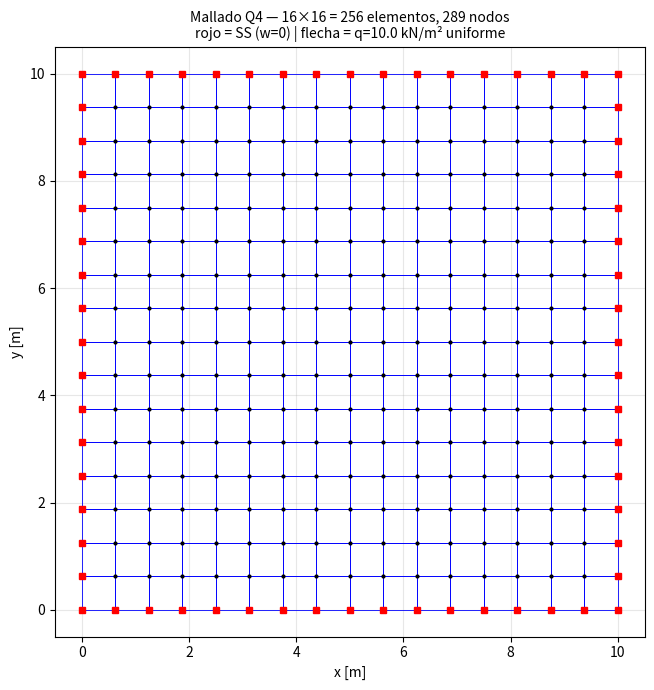
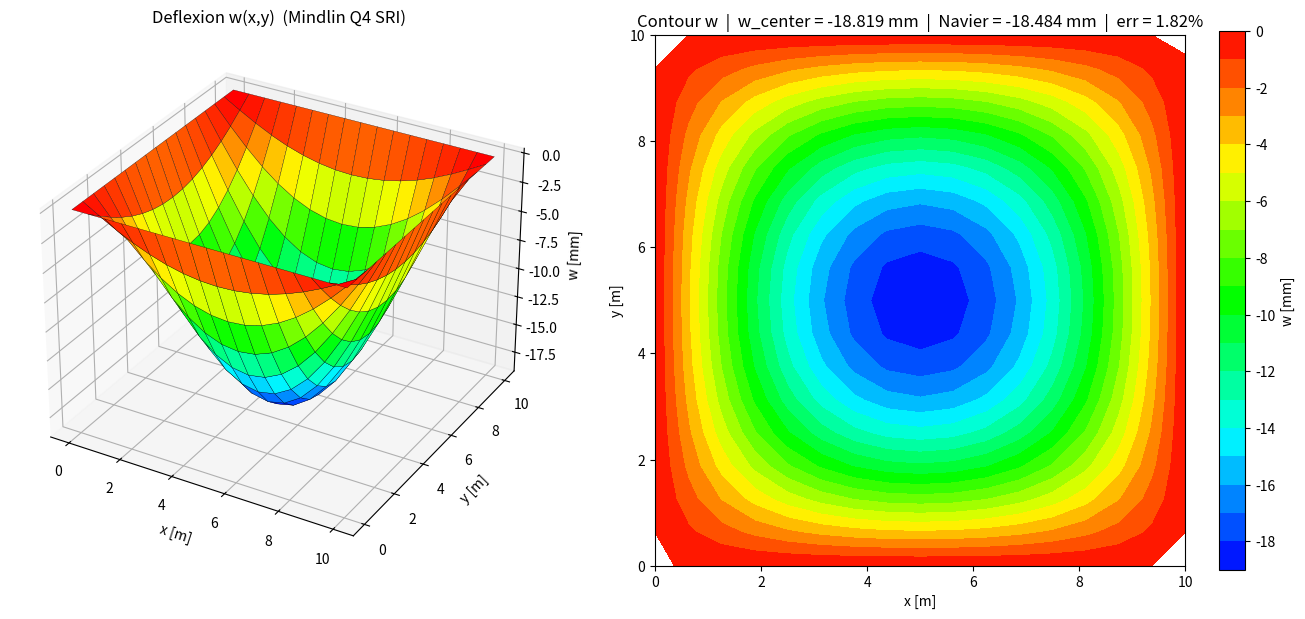
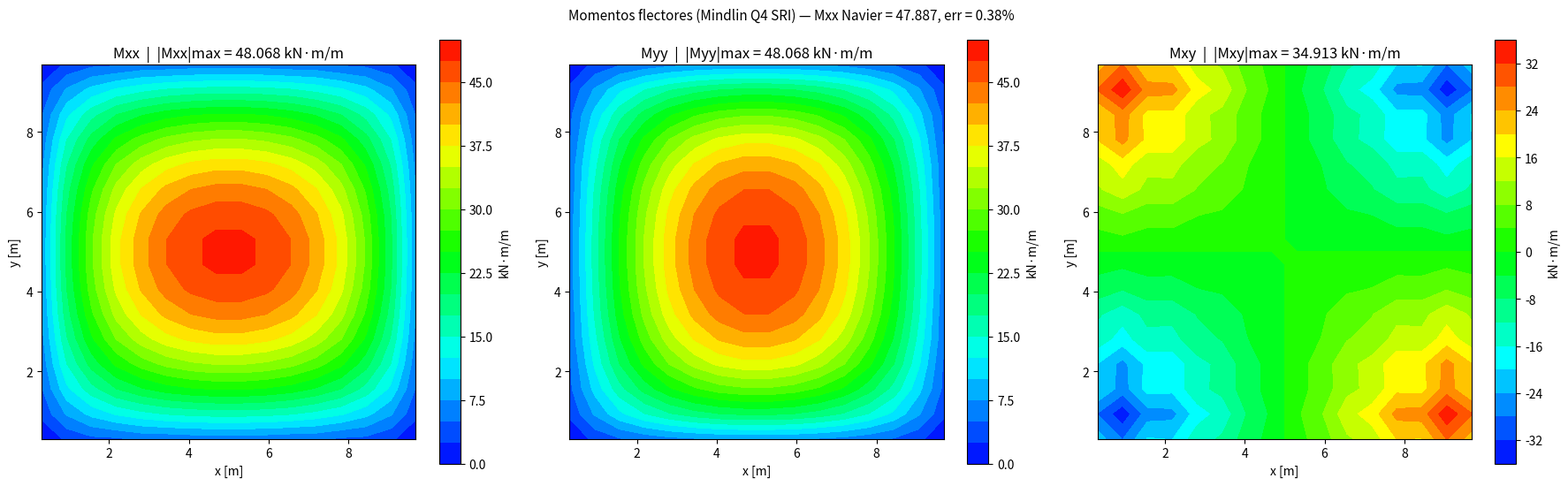

Write the Python code that produced these figures, in order.
"""
========================================================================
 Plate Thin (Kirchhoff) — Python puro (numpy + matplotlib)
 Track: validacion/python-fem/
========================================================================

 Elemento: Q4 Mindlin-Reissner con Selective Reduced Integration (SRI)
   - Bending: Gauss 2x2 (full)
   - Shear:   Gauss 1x1 (reduced) -> evita shear locking en placas thin

 Caso canonico (mismo que test_plate_q4_validation.py del root):
   Placa 10x10 m, t = 0.20 m (Lx/t = 50 -> regimen "thin")
   E = 30 GPa, nu = 0.3, q = 10 kN/m^2, mesh 16x16, SS en 4 bordes
   Solucion analitica: Navier series (Timoshenko 1959, Cap. 5)

 Salidas:
   - figs/plate_thin_skfem_mesh.png       : mallado Q4 + BC + carga
   - figs/plate_thin_skfem_deflection.png : w(x,y) contour + surface
   - figs/plate_thin_skfem_moments.png    : Mxx, Myy, Mxy contours
   - figs/plate_thin_skfem_summary.png    : tabla resumen Q4 vs Navier
   - stdout: comparacion completa

 Referencias:
   - Bathe, Finite Element Procedures (1996), Cap. 5.4
   - Timoshenko & Woinowsky-Krieger, Theory of Plates and Shells (1959), Cap. 5

 Ejecutar:  python plate_thin_skfem.py
========================================================================
"""

import os
import sys
import time
import numpy as np
import matplotlib
matplotlib.use("Agg")  # backend sin display (igual que MATLAB -nodesktop)

# Forzar UTF-8 en stdout/stderr (Windows console default es cp1252)
if hasattr(sys.stdout, "reconfigure"):
    sys.stdout.reconfigure(encoding="utf-8", errors="replace")
    sys.stderr.reconfigure(encoding="utf-8", errors="replace")
import matplotlib.pyplot as plt
from scipy.sparse import lil_matrix
from scipy.sparse.linalg import spsolve

# ----------------------------------------------------------------------
# Parametros del problema (igual a test_plate_q4_validation.py)
# ----------------------------------------------------------------------
Lx, Ly  = 10.0, 10.0
nx, ny  = 16, 16
E_mod   = 30e6           # kN/m^2  (30 GPa)
nu      = 0.3
t_pl    = 0.20           # m  -> Lx/t = 50  (thin)
q_load  = -10.0          # kN/m^2  (descendente)
kappa   = 5.0 / 6.0      # shear correction factor (Mindlin)

# ----------------------------------------------------------------------
# Malla rectangular Q4 (column-major no, aqui row-major)
# ----------------------------------------------------------------------
dx, dy   = Lx / nx, Ly / ny
n_nodes  = (nx + 1) * (ny + 1)
n_elems  = nx * ny
n_dof    = 3 * n_nodes  # w, beta_x, beta_y por nodo

coords = np.zeros((n_nodes, 2))
for j in range(ny + 1):
    for i in range(nx + 1):
        nid = j * (nx + 1) + i
        coords[nid] = [i * dx, j * dy]

elements = np.zeros((n_elems, 4), dtype=int)
for j in range(ny):
    for i in range(nx):
        eid = j * nx + i
        n1 = j * (nx + 1) + i
        n2 = n1 + 1
        n3 = n2 + (nx + 1)
        n4 = n1 + (nx + 1)
        elements[eid] = [n1, n2, n3, n4]

# ----------------------------------------------------------------------
# Funciones de forma Q4 bilineal en coords naturales (xi, eta) en [-1, 1]
# ----------------------------------------------------------------------
XI  = np.array([-1.0, 1.0, 1.0, -1.0])
ETA = np.array([-1.0, -1.0, 1.0, 1.0])

def shape_N(xi, eta):
    return 0.25 * (1 + XI * xi) * (1 + ETA * eta)

def shape_dN(xi, eta):
    dN = np.zeros((4, 2))
    dN[:, 0] = 0.25 * XI  * (1 + ETA * eta)
    dN[:, 1] = 0.25 * ETA * (1 + XI  * xi)
    return dN

# ----------------------------------------------------------------------
# Matrices constitutivas
# ----------------------------------------------------------------------
D0 = E_mod * t_pl**3 / (12.0 * (1 - nu**2))
Db = D0 * np.array([
    [1,  nu, 0],
    [nu, 1,  0],
    [0,  0,  0.5 * (1 - nu)],
])
G_mod = E_mod / (2.0 * (1 + nu))
Ds = kappa * G_mod * t_pl * np.eye(2)

# ----------------------------------------------------------------------
# Cuadratura de Gauss
# ----------------------------------------------------------------------
gp = 1.0 / np.sqrt(3.0)
gauss_2x2 = [(-gp, -gp, 1.0), (gp, -gp, 1.0), (gp, gp, 1.0), (-gp, gp, 1.0)]
gauss_1x1 = [(0.0, 0.0, 4.0)]

# ----------------------------------------------------------------------
# Helpers FEM
# ----------------------------------------------------------------------
def jacobian(nc, dN):
    J = dN.T @ nc                       # (2 x 2)
    detJ = J[0, 0] * J[1, 1] - J[0, 1] * J[1, 0]
    Jinv = np.array([[ J[1, 1], -J[0, 1]],
                     [-J[1, 0],  J[0, 0]]]) / detJ
    return J, Jinv, detJ

def phys_derivs(dN, Jinv):
    return dN @ Jinv.T                  # (4 x 2)

def bending_B(dNdx):
    """3x12 strain-displacement bending (kappa_xx, kappa_yy, kappa_xy)."""
    Bb = np.zeros((3, 12))
    for i in range(4):
        Bb[0, 3*i + 1] = dNdx[i, 0]     # d(bx)/dx
        Bb[1, 3*i + 2] = dNdx[i, 1]     # d(by)/dy
        Bb[2, 3*i + 1] = dNdx[i, 1]     # d(bx)/dy
        Bb[2, 3*i + 2] = dNdx[i, 0]     # d(by)/dx
    return Bb

def shear_B(N, dNdx):
    """2x12 strain-displacement shear (gamma_xz, gamma_yz)."""
    Bs = np.zeros((2, 12))
    for i in range(4):
        Bs[0, 3*i]     =  dNdx[i, 0]    # dw/dx
        Bs[0, 3*i + 1] = -N[i]          # -bx
        Bs[1, 3*i]     =  dNdx[i, 1]    # dw/dy
        Bs[1, 3*i + 2] = -N[i]          # -by
    return Bs

def element_stiffness(nc):
    Ke = np.zeros((12, 12))
    for xi, eta, w_gp in gauss_2x2:
        dN = shape_dN(xi, eta)
        _, Jinv, detJ = jacobian(nc, dN)
        dNdx = phys_derivs(dN, Jinv)
        Bb = bending_B(dNdx)
        Ke += w_gp * detJ * (Bb.T @ Db @ Bb)
    for xi, eta, w_gp in gauss_1x1:
        N = shape_N(xi, eta)
        dN = shape_dN(xi, eta)
        _, Jinv, detJ = jacobian(nc, dN)
        dNdx = phys_derivs(dN, Jinv)
        Bs = shear_B(N, dNdx)
        Ke += w_gp * detJ * (Bs.T @ Ds @ Bs)
    return Ke

def element_load(nc, q):
    fe = np.zeros(12)
    for xi, eta, w_gp in gauss_2x2:
        N = shape_N(xi, eta)
        dN = shape_dN(xi, eta)
        _, _, detJ = jacobian(nc, dN)
        for i in range(4):
            fe[3*i] += N[i] * q * detJ * w_gp
    return fe

def element_moments(nc, d_e):
    """Mxx, Myy, Mxy en centro de elemento."""
    dN = shape_dN(0.0, 0.0)
    _, Jinv, _ = jacobian(nc, dN)
    dNdx = phys_derivs(dN, Jinv)
    Bb = bending_B(dNdx)
    kappa_v = Bb @ d_e
    return Db @ kappa_v   # (Mxx, Myy, Mxy)

# ----------------------------------------------------------------------
# Ensamblaje global
# ----------------------------------------------------------------------
print("=" * 72)
print("  PLATE THIN — Python puro (scikit-fem / numpy)")
print("=" * 72)
print(f"  Placa     : {Lx} x {Ly} m, t = {t_pl} m  (Lx/t = {Lx/t_pl:.0f})")
print(f"  Material  : E = {E_mod/1e6:.0f} GPa, nu = {nu}")
print(f"  Carga     : q = {abs(q_load)} kN/m^2 ↓")
print(f"  Mesh      : {nx} x {ny} = {n_elems} elementos Q4 ({n_nodes} nodos, {n_dof} GDL)")
print(f"  BC        : Simply supported (w = 0 en 4 bordes)")
print(f"  Solver    : Mindlin-Reissner Q4 con SRI (Bath Cap. 5.4)")
print(f"  Analitico : Navier series (Timoshenko 1959, Cap. 5)")
print("=" * 72)

t0 = time.perf_counter()
K = lil_matrix((n_dof, n_dof))
F = np.zeros(n_dof)
for e in range(n_elems):
    elem = elements[e]
    nc   = coords[elem]
    Ke   = element_stiffness(nc)
    fe   = element_load(nc, q_load)
    dof_map = [3 * ni + d for ni in elem for d in range(3)]
    for ii in range(12):
        F[dof_map[ii]] += fe[ii]
        for jj in range(12):
            K[dof_map[ii], dof_map[jj]] += Ke[ii, jj]
K = K.tocsr()
t_asm = time.perf_counter() - t0
print(f"  Ensamblaje: {t_asm*1000:.1f} ms  ({K.nnz} entradas no-cero)")

# ----------------------------------------------------------------------
# BC: simply supported (w = 0) en 4 bordes via penalty
# ----------------------------------------------------------------------
penalty = 1e20
K_pen = K.tolil()
n_bc = 0
for i in range(n_nodes):
    x, y = coords[i]
    if x < 1e-9 or x > Lx - 1e-9 or y < 1e-9 or y > Ly - 1e-9:
        K_pen[3*i, 3*i] += penalty
        n_bc += 1
K_pen = K_pen.tocsr()
print(f"  BC        : {n_bc} nodos con w=0 (4 bordes)")

# ----------------------------------------------------------------------
# Solve
# ----------------------------------------------------------------------
t0 = time.perf_counter()
u = spsolve(K_pen, F)
t_solve = time.perf_counter() - t0
print(f"  Solve     : {t_solve*1000:.1f} ms")

# ----------------------------------------------------------------------
# Post-procesamiento
# ----------------------------------------------------------------------
w = u[0::3]                    # vector w en cada nodo
cx, cy = Lx / 2, Ly / 2
idx_center = np.argmin(np.linalg.norm(coords - [cx, cy], axis=1))
w_center = u[3 * idx_center]
w_min = w.min()

# Momentos por elemento (centroide)
Mxx_el = np.zeros(n_elems)
Myy_el = np.zeros(n_elems)
Mxy_el = np.zeros(n_elems)
for e in range(n_elems):
    elem = elements[e]
    nc   = coords[elem]
    d_e  = np.array([u[3*ni + d] for ni in elem for d in range(3)])
    M    = element_moments(nc, d_e)
    Mxx_el[e], Myy_el[e], Mxy_el[e] = M[0], M[1], M[2]

# ----------------------------------------------------------------------
# Solucion analitica Navier (Timoshenko 1959, eq. 132)
#   w(x,y) = 16q/(pi^6 D) * sum_{m,n impares} sin(m pi x/a) sin(n pi y/b)
#            / ( mn ((m/a)^2 + (n/b)^2)^2 )
# ----------------------------------------------------------------------
def navier_w(a, b, q_val, D_flex, x, y, n_terms=49):
    w_sum = 0.0
    for m in range(1, n_terms + 1, 2):
        for n in range(1, n_terms + 1, 2):
            amn = (m * np.pi / a)**2 + (n * np.pi / b)**2
            qmn = 16.0 * q_val / (np.pi**2 * m * n)
            w_sum += qmn / (D_flex * amn**2) * np.sin(m*np.pi*x/a) * np.sin(n*np.pi*y/b)
    return w_sum

def navier_Mxx(a, b, q_val, D_flex, nu_v, x, y, n_terms=49):
    Mx = 0.0
    for m in range(1, n_terms + 1, 2):
        for n in range(1, n_terms + 1, 2):
            am = m * np.pi / a
            an = n * np.pi / b
            amn = am**2 + an**2
            qmn = 16.0 * q_val / (np.pi**2 * m * n)
            w_mn = qmn / (D_flex * amn**2)
            Mx += D_flex * (am**2 + nu_v * an**2) * w_mn * np.sin(m*np.pi*x/a) * np.sin(n*np.pi*y/b)
    return Mx

D_flex = E_mod * t_pl**3 / (12.0 * (1 - nu**2))
w_nav  = navier_w(Lx, Ly, abs(q_load), D_flex, cx, cy)
Mx_nav = navier_Mxx(Lx, Ly, abs(q_load), D_flex, nu, cx, cy)

err_w = abs((abs(w_center) - w_nav) / w_nav) * 100
err_M = abs((max(abs(Mxx_el)) - Mx_nav) / Mx_nav) * 100

print()
print("  RESULTADOS")
print("-" * 72)
print(f"  {'Metrica':<22} {'Q4 (skfem)':>18} {'Navier (analit)':>18} {'Error %':>10}")
print(f"  {'-'*22} {'-'*18} {'-'*18} {'-'*10}")
print(f"  {'w_center (m)':<22} {w_center:>18.6e} {-w_nav:>18.6e} {err_w:>9.2f}")
print(f"  {'|Mxx|_max (kNm/m)':<22} {max(abs(Mxx_el)):>18.4f} {Mx_nav:>18.4f} {err_M:>9.2f}")
print(f"  {'|Myy|_max (kNm/m)':<22} {max(abs(Myy_el)):>18.4f}")
print(f"  {'|Mxy|_max (kNm/m)':<22} {max(abs(Mxy_el)):>18.4f}")

# ----------------------------------------------------------------------
# Renderizado PNG (matplotlib + savefig — patron render-and-read)
# ----------------------------------------------------------------------
os.makedirs("figs", exist_ok=True)

# Reshape w para plot
W_grid = w.reshape((ny + 1, nx + 1)) * 1000.0   # mm
X_grid = coords[:, 0].reshape((ny + 1, nx + 1))
Y_grid = coords[:, 1].reshape((ny + 1, nx + 1))

# Reshape momentos por elemento (centro de cada elem)
elem_cx = np.array([np.mean(coords[el, 0]) for el in elements])
elem_cy = np.array([np.mean(coords[el, 1]) for el in elements])
Mxx_grid = Mxx_el.reshape((ny, nx))
Myy_grid = Myy_el.reshape((ny, nx))
Mxy_grid = Mxy_el.reshape((ny, nx))
EX_c = elem_cx.reshape((ny, nx))
EY_c = elem_cy.reshape((ny, nx))

sap_cmap = matplotlib.colors.LinearSegmentedColormap.from_list("sap2000", [
    "#0000FF", "#0080FF", "#00FFFF", "#00FF80", "#00FF00",
    "#80FF00", "#FFFF00", "#FF8000", "#FF0000",
])

# --- Fig 1: mallado ---
fig, ax = plt.subplots(figsize=(7, 7))
for el in elements:
    pts = coords[list(el) + [el[0]]]
    ax.plot(pts[:, 0], pts[:, 1], "b-", lw=0.6)
ax.plot(coords[:, 0], coords[:, 1], "ko", ms=2)
# Resaltar nodos con BC (rojo)
for i in range(n_nodes):
    x, y = coords[i]
    if x < 1e-9 or x > Lx - 1e-9 or y < 1e-9 or y > Ly - 1e-9:
        ax.plot(x, y, "rs", ms=5, mfc="r")
ax.set_aspect("equal")
ax.set_xlabel("x [m]"); ax.set_ylabel("y [m]")
ax.set_title(f"Mallado Q4 — {nx}×{ny} = {n_elems} elementos, {n_nodes} nodos\n"
             f"rojo = SS (w=0) | flecha = q={abs(q_load)} kN/m² uniforme",
             fontsize=10)
ax.grid(True, alpha=0.3)
plt.tight_layout()
plt.savefig("figs/plate_thin_skfem_mesh.png", dpi=140)
plt.close()

# --- Fig 2: deflexion (surface + contour side by side) ---
fig = plt.figure(figsize=(14, 6))
ax1 = fig.add_subplot(121, projection="3d")
ax1.plot_surface(X_grid, Y_grid, W_grid, cmap=sap_cmap, edgecolor="k", lw=0.2)
ax1.set_xlabel("x [m]"); ax1.set_ylabel("y [m]"); ax1.set_zlabel("w [mm]")
ax1.set_title("Deflexion w(x,y)  (Mindlin Q4 SRI)")

ax2 = fig.add_subplot(122)
cf = ax2.contourf(X_grid, Y_grid, W_grid, levels=20, cmap=sap_cmap)
ax2.set_aspect("equal")
ax2.set_xlabel("x [m]"); ax2.set_ylabel("y [m]")
ax2.set_title(f"Contour w  |  w_center = {w_center*1000:.3f} mm  |  Navier = {-w_nav*1000:.3f} mm  |  err = {err_w:.2f}%")
plt.colorbar(cf, ax=ax2, label="w [mm]")
plt.tight_layout()
plt.savefig("figs/plate_thin_skfem_deflection.png", dpi=140)
plt.close()

# --- Fig 3: momentos contour ---
fig, axs = plt.subplots(1, 3, figsize=(18, 5.5))
for ax, M, name in [(axs[0], Mxx_grid, "Mxx"),
                     (axs[1], Myy_grid, "Myy"),
                     (axs[2], Mxy_grid, "Mxy")]:
    cf = ax.contourf(EX_c, EY_c, M, levels=20, cmap=sap_cmap)
    ax.set_aspect("equal")
    ax.set_xlabel("x [m]"); ax.set_ylabel("y [m]")
    ax.set_title(f"{name}  |  |{name}|max = {np.max(np.abs(M)):.3f} kN·m/m")
    plt.colorbar(cf, ax=ax, label="kN·m/m")
fig.suptitle(f"Momentos flectores (Mindlin Q4 SRI) — Mxx Navier = {Mx_nav:.3f}, err = {err_M:.2f}%",
             fontsize=11)
plt.tight_layout()
plt.savefig("figs/plate_thin_skfem_moments.png", dpi=140)
plt.close()

# --- Fig 4: tabla resumen ---
fig, ax = plt.subplots(figsize=(10, 4))
ax.axis("off")
table_data = [
    ["Placa", f"{Lx}×{Ly} m"],
    ["Espesor", f"{t_pl} m  (Lx/t = {Lx/t_pl:.0f})"],
    ["Material", f"E = {E_mod/1e6:.0f} GPa, ν = {nu}"],
    ["Carga", f"q = {abs(q_load)} kN/m²"],
    ["Mesh", f"{nx}×{ny} Q4 ({n_elems} elementos, {n_nodes} nodos)"],
    ["BC", "Simply supported 4 bordes"],
    ["", ""],
    ["w_center (skfem)", f"{w_center*1000:.4f} mm"],
    ["w_center (Navier)", f"{-w_nav*1000:.4f} mm"],
    ["Error w", f"{err_w:.3f} %"],
    ["", ""],
    ["|Mxx|_max (skfem)", f"{max(abs(Mxx_el)):.3f} kN·m/m"],
    ["Mxx_center (Navier)", f"{Mx_nav:.3f} kN·m/m"],
    ["Error Mxx", f"{err_M:.3f} %"],
]
table = ax.table(cellText=table_data, colLabels=["Parametro", "Valor"],
                 loc="center", cellLoc="left", colWidths=[0.4, 0.45])
table.auto_set_font_size(False)
table.set_fontsize(10)
table.scale(1, 1.6)
ax.set_title("Plate Thin (Mindlin Q4 SRI) — Resumen\nValidacion vs Navier (Timoshenko 1959)", fontsize=12)
plt.tight_layout()
plt.savefig("figs/plate_thin_skfem_summary.png", dpi=140)
plt.close()

print()
print("  PNGs generados:")
print(f"    figs/plate_thin_skfem_mesh.png")
print(f"    figs/plate_thin_skfem_deflection.png")
print(f"    figs/plate_thin_skfem_moments.png")
print(f"    figs/plate_thin_skfem_summary.png")
print("=" * 72)
